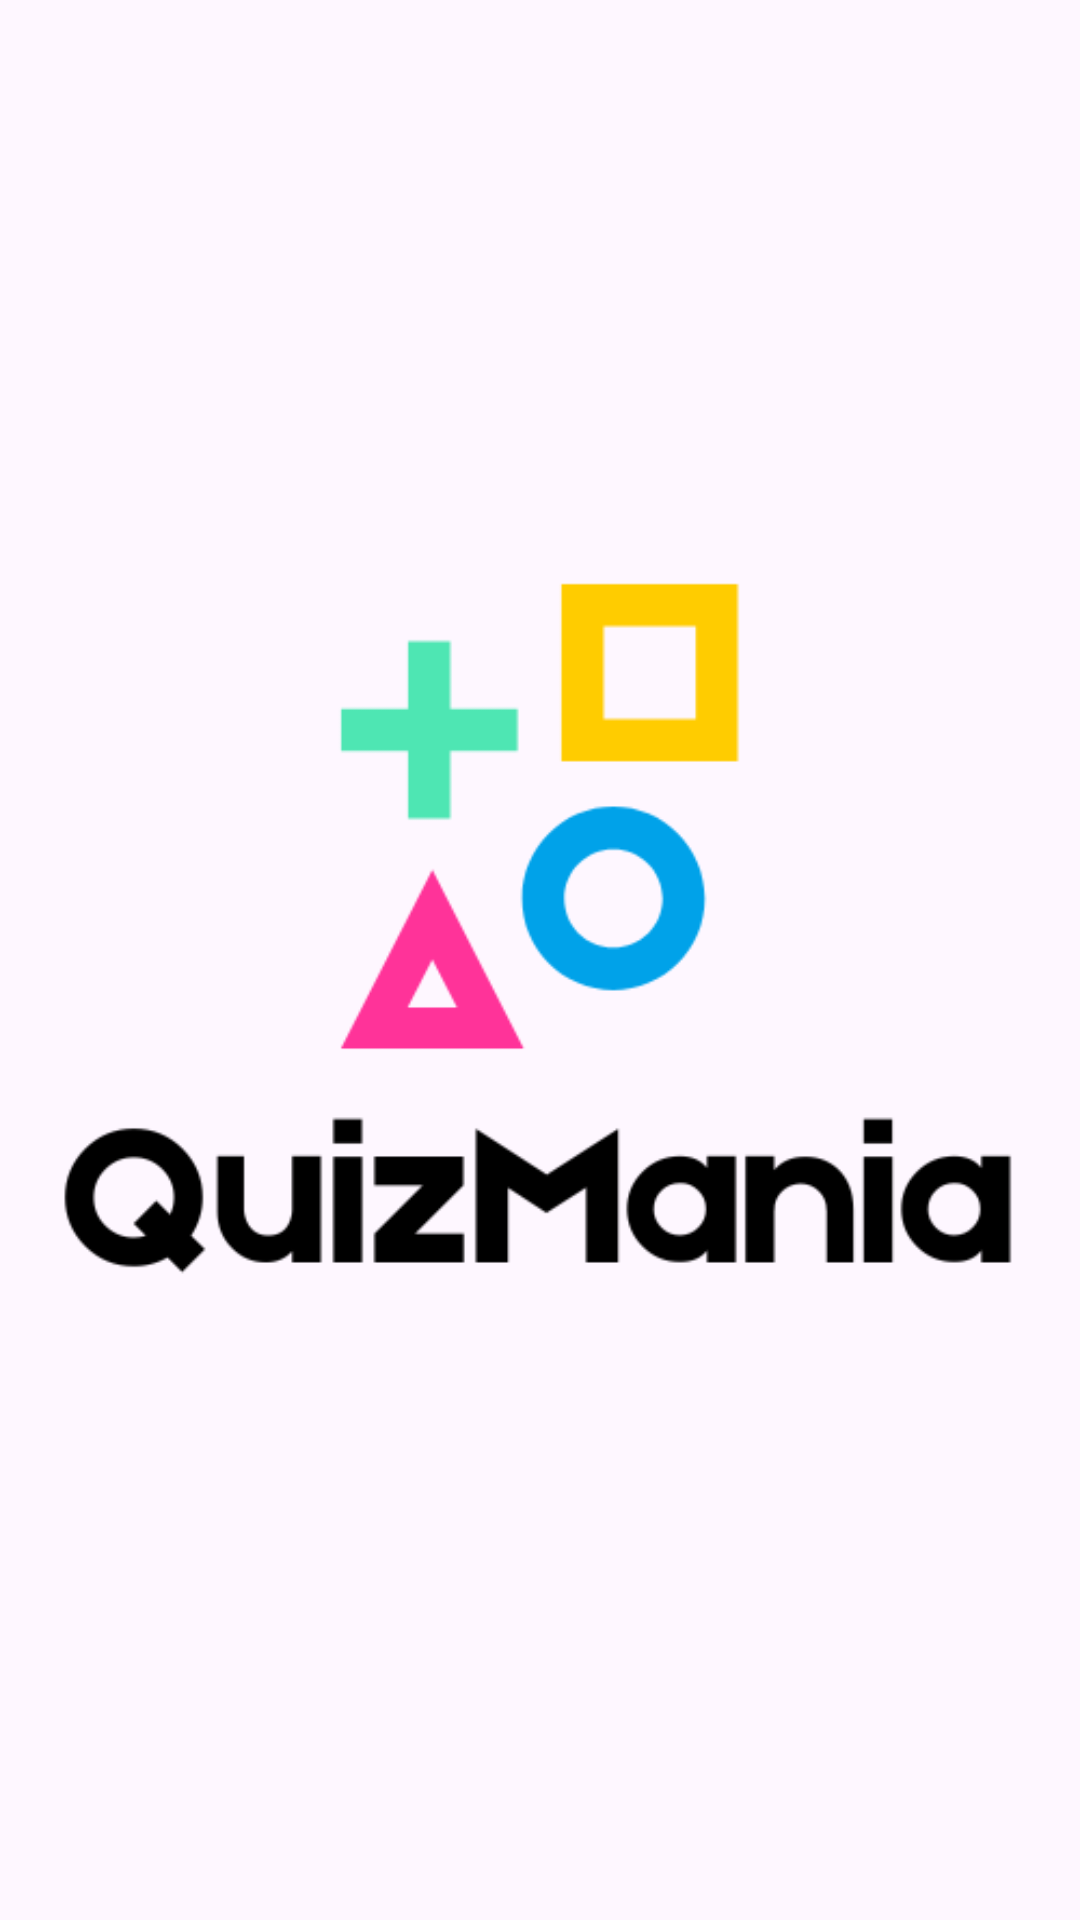

Produce the Android XML layout that renders to this screen, including the resource entries it uses.
<!-- AndroidManifest.xml: application theme Theme.Grupo03QuizMania -->
<!-- res/layout/activity_main.xml -->
<?xml version="1.0" encoding="utf-8"?>
<LinearLayout xmlns:android="http://schemas.android.com/apk/res/android"
    xmlns:app="http://schemas.android.com/apk/res-auto"
    xmlns:tools="http://schemas.android.com/tools"
    android:id="@+id/main"
    android:layout_width="match_parent"
    android:layout_height="match_parent"
    android:orientation="vertical"
    android:gravity="center"
    tools:context=".MainActivity" >

    <ImageView
        android:id="@+id/imageView"
        android:layout_width="match_parent"
        android:layout_height="wrap_content"
        android:contentDescription="@string/txt_img"
        app:srcCompat="@drawable/logo_quizmania"
        />
</LinearLayout>
<!-- resources referenced by this layout -->
<resources>
  <!-- drawable logo_quizmania: png bitmap (drawable, 11863 bytes) -->
  <string name="txt_img">App Logo</string>
  <style name="Theme.Grupo03QuizMania" parent="Base.Theme.Grupo03QuizMania" />
  <style name="Base.Theme.Grupo03QuizMania" parent="Theme.Material3.DayNight.NoActionBar">
          
          
      </style>
</resources>
